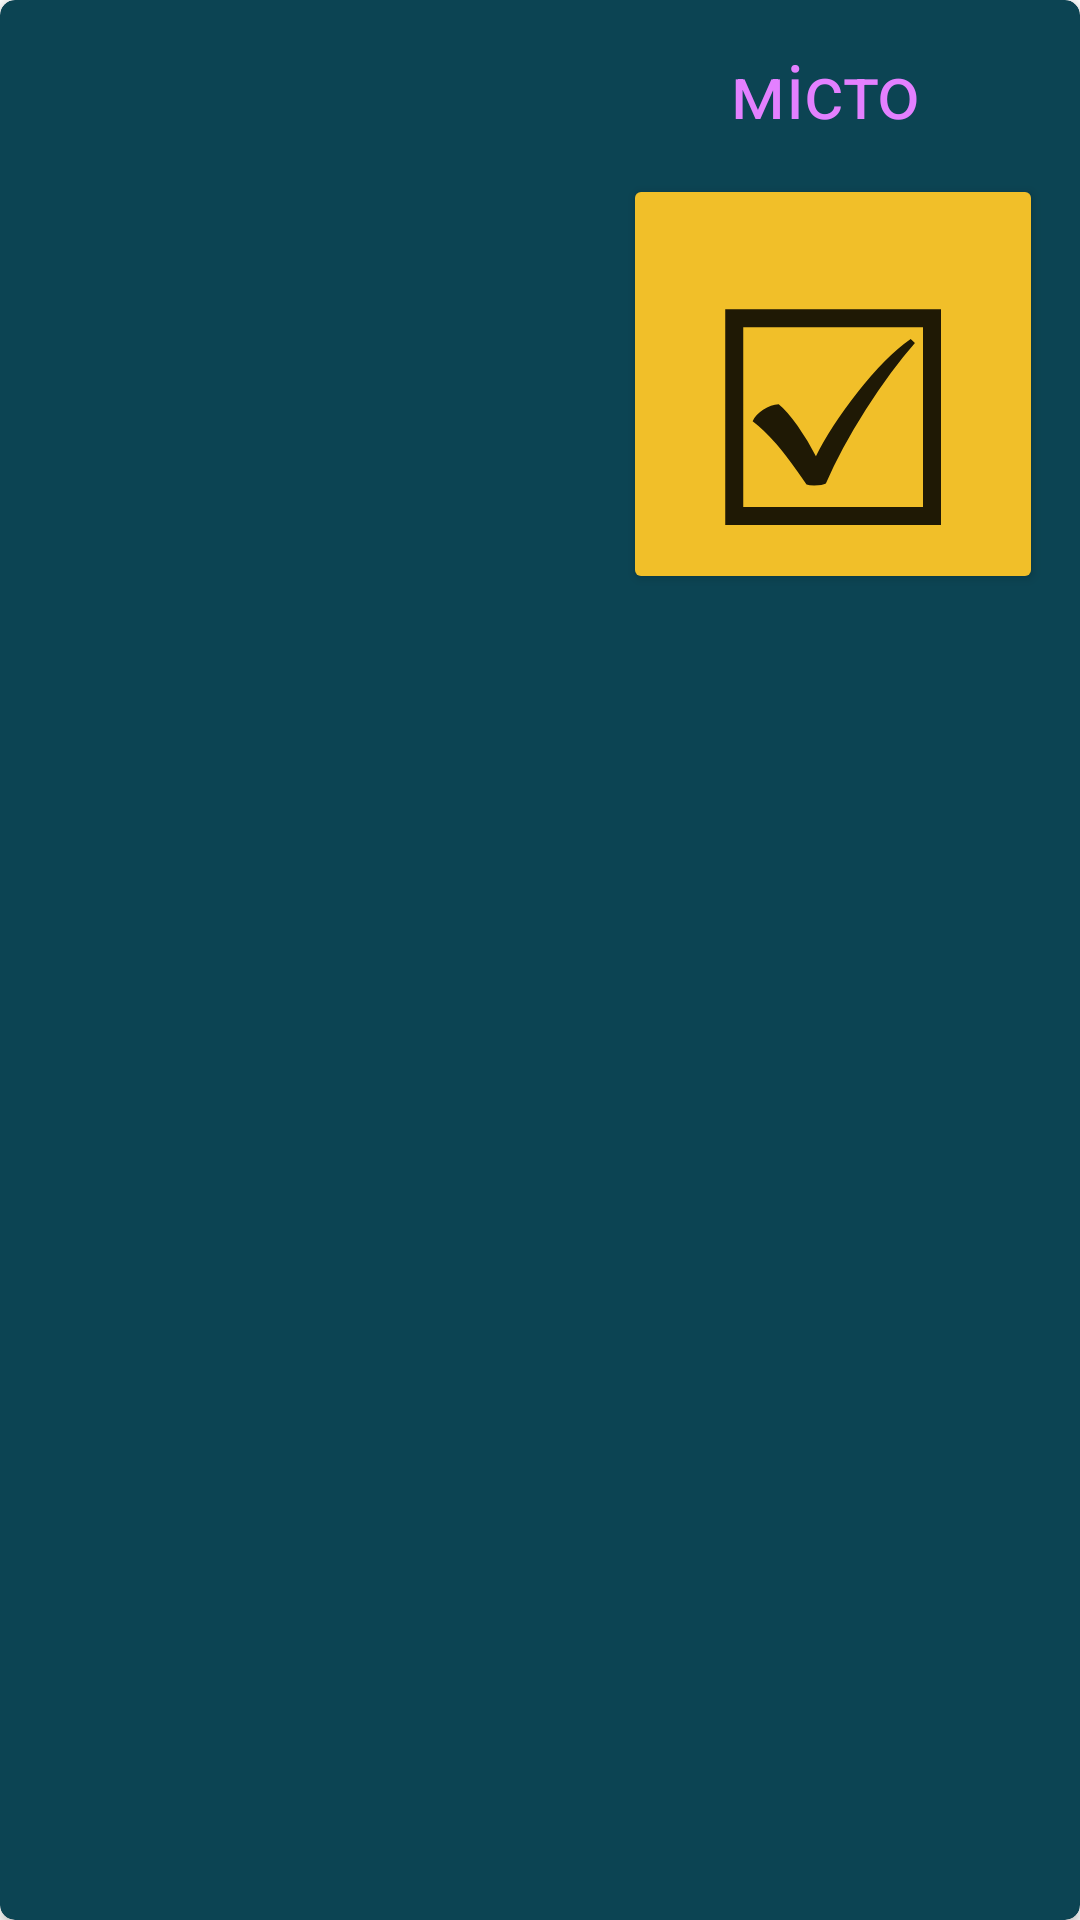

Write the Android layout XML for this screen, with the resource values it uses.
<!-- AndroidManifest.xml: application theme Theme.KDPZ_OVERTRY -->
<!-- res/layout/city_item.xml -->
<?xml version="1.0" encoding="utf-8"?>
<layout
    xmlns:android="http://schemas.android.com/apk/res/android"
    xmlns:app="http://schemas.android.com/apk/res-auto"
    xmlns:tools="http://schemas.android.com/tools">


        <androidx.cardview.widget.CardView
            android:layout_width="match_parent"
            android:layout_height="wrap_content"
            android:layout_marginStart="10dp"
            android:layout_marginTop="10dp"
            android:layout_marginEnd="10dp"
            android:layout_marginBottom="10dp"
            android:backgroundTint="#0C4453"
            app:cardCornerRadius="5dp"
            app:layout_constraintBottom_toBottomOf="parent"
            app:layout_constraintEnd_toEndOf="parent"
            app:layout_constraintStart_toStartOf="parent"
            app:layout_constraintTop_toTopOf="parent"
            app:layout_constraintVertical_bias="0.0">

            <androidx.constraintlayout.widget.ConstraintLayout
                android:layout_width="match_parent"
                android:layout_height="221dp">


                <TextView
                    android:id="@+id/cityName"
                    android:layout_width="180dp"
                    android:layout_height="40dp"
                    android:color="#FAFAFA"
                    android:gravity="center"
                    android:text="місто"
                    android:textColor="#E380FF"

                    android:textSize="25dp"
                    app:drawableTint="#FA0000"
                    android:layout_marginTop="10dp"
                    android:layout_marginStart="190dp"

                    app:layout_constraintBottom_toTopOf="@id/exit"
                    app:layout_constraintEnd_toEndOf="parent"
                    app:layout_constraintStart_toStartOf="parent"
                    app:layout_constraintTop_toTopOf="parent" />

                <Button
                    android:id="@+id/exit"
                    android:layout_width="140dp"
                    android:layout_height="140dp"
                    android:layout_marginStart="10dp"
                    android:layout_marginTop="8dp"
                    android:backgroundTint="#F1BF29"
                    android:textSize="100dp"
                    android:gravity="center"
                    android:text="☑"


                    app:layout_constraintEnd_toEndOf="parent"
                    app:layout_constraintStart_toEndOf="@id/cityImage"
                    app:layout_constraintTop_toBottomOf="@id/cityName"
                    />

                <ImageView
                        android:id="@+id/cityImage"
                        android:layout_width="180dp"
                        android:layout_height="180dp"
                        android:layout_marginStart="-170dp"

                        app:layout_constraintStart_toStartOf="parent"
                        app:layout_constraintEnd_toEndOf="parent"
                        app:layout_constraintTop_toTopOf="parent"
                        app:layout_constraintBottom_toBottomOf="parent"
                        />


            </androidx.constraintlayout.widget.ConstraintLayout>

        </androidx.cardview.widget.CardView>


</layout>
<!-- resources referenced by this layout -->
<resources>
  <style name="Theme.KDPZ_OVERTRY" parent="Theme.MaterialComponents.DayNight.DarkActionBar">
          
          <item name="colorPrimary">@color/purple_500</item>
          <item name="colorPrimaryVariant">@color/purple_700</item>
          <item name="colorOnPrimary">@color/white</item>
          
          <item name="colorSecondary">@color/teal_200</item>
          <item name="colorSecondaryVariant">@color/teal_700</item>
          <item name="colorOnSecondary">@color/black</item>
          
          <item name="android:statusBarColor">?attr/colorPrimaryVariant</item>
          
      </style>
  <!-- not gathered from this repository: default colours our renderer supplied (Android Studio template values) -->
  <color name="purple_500">#FF6200EE</color>
  <color name="purple_700">#FF3700B3</color>
  <color name="teal_200">#FF03DAC5</color>
  <color name="teal_700">#FF018786</color>
  <color name="black">#FF000000</color>
  <color name="white">#FFFFFFFF</color>
</resources>
